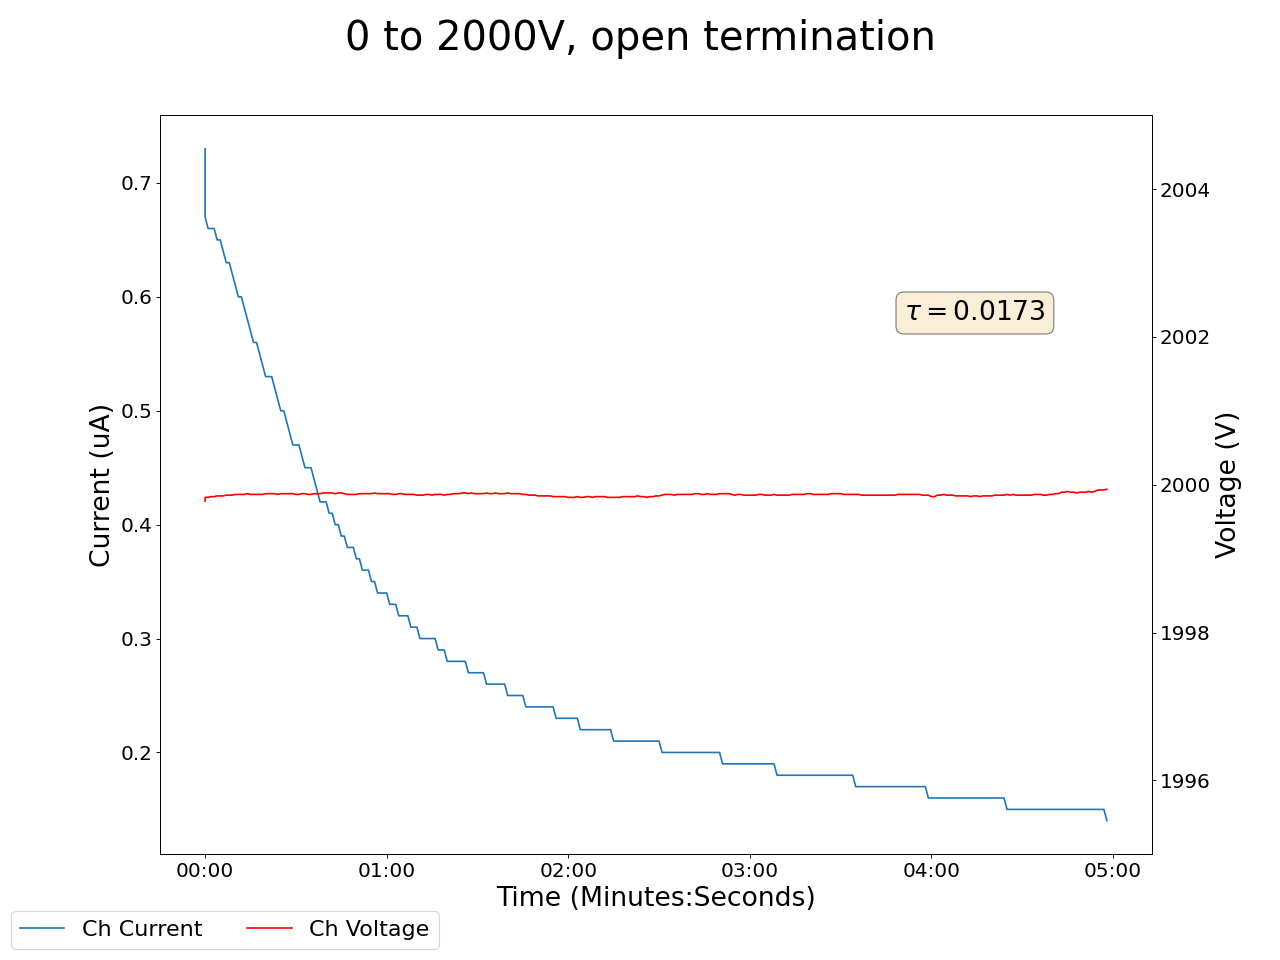

Source data for this figure (header and first rows):
2025-05-15 14:07:55.755281, 0.5099999904632568, 0.0, 0.1599999964237213, 0.0, 0.23000000417232513, 0.0, 0.23000000417232513, 0.0, 0.029999999329447746, 0.0, 0.0, 0.0, 0.23000000417232513, 0.0, 1999.780029296875, 0.7300000190734863, 0.0, 0.0, 0.0, 0.0, 0.33000001311302185, 0.0, 0.6700000166893005
2025-05-15 14:07:56.755175, 0.51, 0.0, 0.16, 0.0, 0.23, 0.0, 0.23, 0.0, 0.03, 0.0, 0.0, 0.0, 0.23, 0.0, 2000, 0.67, 0.0, 0.0, 0.0, 0.0, 0.33, 0.0, 0.67
2025-05-15 14:07:57.755175, 0.51, 0.0, 0.16, 0.0, 0.23, 0.0, 0.23, 0.0, 0.03, 0.0, 0.0, 0.0, 0.23, 0.0, 2000, 0.66, 0.0, 0.0, 0.0, 0.0, 0.33, 0.0, 0.67
2025-05-15 14:07:58.755175, 0.51, 0.0, 0.16, 0.0, 0.23, 0.0, 0.23, 0.0, 0.03, 0.0, 0.0, 0.0, 0.23, 0.0, 2000, 0.66, 0.0, 0.0, 0.0, 0.0, 0.33, 0.0, 0.67
2025-05-15 14:07:59.755175, 0.51, 0.0, 0.16, 0.0, 0.23, 0.0, 0.23, 0.0, 0.03, 0.0, 0.0, 0.0, 0.23, 0.0, 2000, 0.66, 0.0, 0.0, 0.0, 0.0, 0.33, 0.0, 0.67
2025-05-15 14:08:00.755175, 0.51, 0.0, 0.16, 0.0, 0.23, 0.0, 0.23, 0.0, 0.03, 0.0, 0.0, 0.0, 0.23, 0.0, 2000, 0.65, 0.0, 0.0, 0.0, 0.0, 0.33, 0.0, 0.67
2025-05-15 14:08:01.755175, 0.51, 0.0, 0.16, 0.0, 0.23, 0.0, 0.23, 0.0, 0.03, 0.0, 0.0, 0.0, 0.23, 0.0, 2000, 0.65, 0.0, 0.0, 0.0, 0.0, 0.33, 0.0, 0.67
2025-05-15 14:08:02.755174, 0.51, 0.0, 0.16, 0.0, 0.23, 0.0, 0.23, 0.0, 0.03, 0.0, 0.0, 0.0, 0.23, 0.0, 2000, 0.64, 0.0, 0.0, 0.0, 0.0, 0.33, 0.0, 0.67
2025-05-15 14:08:03.755174, 0.51, 0.0, 0.16, 0.0, 0.23, 0.0, 0.23, 0.0, 0.03, 0.0, 0.0, 0.0, 0.23, 0.0, 2000, 0.63, 0.0, 0.0, 0.0, 0.0, 0.33, 0.0, 0.67
2025-05-15 14:08:04.755174, 0.51, 0.0, 0.16, 0.0, 0.23, 0.0, 0.23, 0.0, 0.03, 0.0, 0.0, 0.0, 0.23, 0.0, 2000, 0.63, 0.0, 0.0, 0.0, 0.0, 0.33, 0.0, 0.67
2025-05-15 14:08:05.755175, 0.51, 0.0, 0.16, 0.0, 0.23, 0.0, 0.23, 0.0, 0.03, 0.0, 0.0, 0.0, 0.23, 0.0, 2000, 0.62, 0.0, 0.0, 0.0, 0.0, 0.33, 0.0, 0.67
2025-05-15 14:08:06.755175, 0.51, 0.0, 0.16, 0.0, 0.23, 0.0, 0.23, 0.0, 0.03, 0.0, 0.0, 0.0, 0.23, 0.0, 2000, 0.61, 0.0, 0.0, 0.0, 0.0, 0.33, 0.0, 0.67
2025-05-15 14:08:07.755176, 0.51, 0.0, 0.16, 0.0, 0.23, 0.0, 0.23, 0.0, 0.03, 0.0, 0.0, 0.0, 0.23, 0.0, 2000, 0.6, 0.0, 0.0, 0.0, 0.0, 0.33, 0.0, 0.67
2025-05-15 14:08:08.755175, 0.51, 0.0, 0.16, 0.0, 0.22, 0.0, 0.23, 0.0, 0.03, 0.0, 0.0, 0.0, 0.23, 0.0, 2000, 0.6, 0.0, 0.0, 0.0, 0.0, 0.33, 0.0, 0.67
2025-05-15 14:08:09.755175, 0.51, 0.0, 0.16, 0.0, 0.22, 0.0, 0.23, 0.0, 0.03, 0.0, 0.0, 0.0, 0.23, 0.0, 2000, 0.59, 0.0, 0.0, 0.0, 0.0, 0.33, 0.0, 0.67
2025-05-15 14:08:10.755176, 0.51, 0.0, 0.16, 0.0, 0.22, 0.0, 0.23, 0.0, 0.03, 0.0, 0.0, 0.0, 0.23, 0.0, 2000, 0.58, 0.0, 0.0, 0.0, 0.0, 0.33, 0.0, 0.67
2025-05-15 14:08:11.755175, 0.51, 0.0, 0.16, 0.0, 0.22, 0.0, 0.23, 0.0, 0.03, 0.0, 0.0, 0.0, 0.23, 0.0, 2000, 0.57, 0.0, 0.0, 0.0, 0.0, 0.33, 0.0, 0.67
2025-05-15 14:08:12.755175, 0.51, 0.0, 0.17, 0.0, 0.22, 0.0, 0.23, 0.0, 0.03, 0.0, 0.0, 0.0, 0.23, 0.0, 2000, 0.56, 0.0, 0.0, 0.0, 0.0, 0.33, 0.0, 0.67
2025-05-15 14:08:13.755175, 0.51, 0.0, 0.17, 0.0, 0.22, 0.0, 0.23, 0.0, 0.03, 0.0, 0.0, 0.0, 0.23, 0.0, 2000, 0.56, 0.0, 0.0, 0.0, 0.0, 0.33, 0.0, 0.67
2025-05-15 14:08:14.755175, 0.51, 0.0, 0.17, 0.0, 0.22, 0.0, 0.23, 0.0, 0.03, 0.0, 0.0, 0.0, 0.23, 0.0, 2000, 0.55, 0.0, 0.0, 0.0, 0.0, 0.33, 0.0, 0.67
2025-05-15 14:08:15.755175, 0.51, 0.0, 0.17, 0.0, 0.22, 0.0, 0.23, 0.0, 0.03, 0.0, 0.0, 0.0, 0.23, 0.0, 2000, 0.54, 0.0, 0.0, 0.0, 0.0, 0.33, 0.0, 0.67
2025-05-15 14:08:16.755175, 0.51, 0.0, 0.16, 0.0, 0.22, 0.0, 0.23, 0.0, 0.03, 0.0, 0.0, 0.0, 0.23, 0.0, 2000, 0.53, 0.0, 0.0, 0.0, 0.0, 0.33, 0.0, 0.67
2025-05-15 14:08:17.755175, 0.51, 0.0, 0.16, 0.0, 0.22, 0.0, 0.23, 0.0, 0.03, 0.0, 0.0, 0.0, 0.22, 0.0, 2000, 0.53, 0.0, 0.0, 0.0, 0.0, 0.33, 0.0, 0.67
2025-05-15 14:08:18.755175, 0.51, 0.0, 0.16, 0.0, 0.22, 0.0, 0.23, 0.0, 0.03, 0.0, 0.0, 0.0, 0.22, 0.0, 2000, 0.53, 0.0, 0.0, 0.0, 0.0, 0.33, 0.0, 0.67
2025-05-15 14:08:19.755175, 0.51, 0.0, 0.16, 0.0, 0.22, 0.0, 0.23, 0.0, 0.03, 0.0, 0.0, 0.0, 0.22, 0.0, 2000, 0.52, 0.0, 0.0, 0.0, 0.0, 0.33, 0.0, 0.67
2025-05-15 14:08:20.755176, 0.51, 0.0, 0.16, 0.0, 0.22, 0.0, 0.23, 0.0, 0.03, 0.0, 0.0, 0.0, 0.22, 0.0, 2000, 0.51, 0.0, 0.0, 0.0, 0.0, 0.33, 0.0, 0.67
2025-05-15 14:08:21.755175, 0.51, 0.0, 0.16, 0.0, 0.22, 0.0, 0.23, 0.0, 0.03, 0.0, 0.0, 0.0, 0.22, 0.0, 2000, 0.5, 0.0, 0.0, 0.0, 0.0, 0.33, 0.0, 0.67
2025-05-15 14:08:22.755175, 0.51, 0.0, 0.16, 0.0, 0.22, 0.0, 0.23, 0.0, 0.03, 0.0, 0.0, 0.0, 0.22, 0.0, 2000, 0.5, 0.0, 0.0, 0.0, 0.0, 0.33, 0.0, 0.67
2025-05-15 14:08:23.755175, 0.51, 0.0, 0.16, 0.0, 0.22, 0.0, 0.23, 0.0, 0.03, 0.0, 0.0, 0.0, 0.22, 0.0, 2000, 0.49, 0.0, 0.0, 0.0, 0.0, 0.33, 0.0, 0.67
2025-05-15 14:08:24.755175, 0.51, 0.0, 0.16, 0.0, 0.22, 0.0, 0.23, 0.0, 0.03, 0.0, 0.0, 0.0, 0.22, 0.0, 2000, 0.48, 0.0, 0.0, 0.0, 0.0, 0.33, 0.0, 0.67
2025-05-15 14:08:25.755175, 0.51, 0.0, 0.16, 0.0, 0.22, 0.0, 0.23, 0.0, 0.03, 0.0, 0.0, 0.0, 0.22, 0.0, 2000, 0.47, 0.0, 0.0, 0.0, 0.0, 0.33, 0.0, 0.67
2025-05-15 14:08:26.755175, 0.51, 0.0, 0.16, 0.0, 0.22, 0.0, 0.23, 0.0, 0.03, 0.0, 0.0, 0.0, 0.22, 0.0, 2000, 0.47, 0.0, 0.0, 0.0, 0.0, 0.33, 0.0, 0.67
2025-05-15 14:08:27.755175, 0.51, 0.0, 0.16, 0.0, 0.22, 0.0, 0.23, 0.0, 0.03, 0.0, 0.0, 0.0, 0.22, 0.0, 2000, 0.47, 0.0, 0.0, 0.0, 0.0, 0.33, 0.0, 0.67
2025-05-15 14:08:28.755175, 0.51, 0.0, 0.16, 0.0, 0.22, 0.0, 0.23, 0.0, 0.03, 0.0, 0.0, 0.0, 0.22, 0.0, 2000, 0.46, 0.0, 0.0, 0.0, 0.0, 0.33, 0.0, 0.67
2025-05-15 14:08:29.755175, 0.51, 0.0, 0.16, 0.0, 0.22, 0.0, 0.23, 0.0, 0.03, 0.0, 0.0, 0.0, 0.22, 0.0, 2000, 0.45, 0.0, 0.0, 0.0, 0.0, 0.33, 0.0, 0.67
2025-05-15 14:08:30.755175, 0.51, 0.0, 0.16, 0.0, 0.22, 0.0, 0.23, 0.0, 0.03, 0.0, 0.0, 0.0, 0.22, 0.0, 2000, 0.45, 0.0, 0.0, 0.0, 0.0, 0.33, 0.0, 0.67
2025-05-15 14:08:31.755175, 0.51, 0.0, 0.16, 0.0, 0.22, 0.0, 0.23, 0.0, 0.03, 0.0, 0.0, 0.0, 0.22, 0.0, 2000, 0.45, 0.0, 0.0, 0.0, 0.0, 0.33, 0.0, 0.67
2025-05-15 14:08:32.755174, 0.51, 0.0, 0.16, 0.0, 0.22, 0.0, 0.23, 0.0, 0.03, 0.0, 0.0, 0.0, 0.22, 0.0, 2000, 0.44, 0.0, 0.0, 0.0, 0.0, 0.33, 0.0, 0.67
2025-05-15 14:08:33.755175, 0.51, 0.0, 0.16, 0.0, 0.22, 0.0, 0.23, 0.0, 0.03, 0.0, 0.0, 0.0, 0.22, 0.0, 2000, 0.43, 0.0, 0.0, 0.0, 0.0, 0.33, 0.0, 0.67
2025-05-15 14:08:34.755175, 0.51, 0.0, 0.16, 0.0, 0.22, 0.0, 0.23, 0.0, 0.03, 0.0, 0.0, 0.0, 0.22, 0.0, 2000, 0.42, 0.0, 0.0, 0.0, 0.0, 0.33, 0.0, 0.67
2025-05-15 14:08:35.755175, 0.51, 0.0, 0.16, 0.0, 0.22, 0.0, 0.23, 0.0, 0.03, 0.0, 0.0, 0.0, 0.22, 0.0, 2000, 0.42, 0.0, 0.0, 0.0, 0.0, 0.33, 0.0, 0.67
2025-05-15 14:08:36.755174, 0.51, 0.0, 0.16, 0.0, 0.22, 0.0, 0.23, 0.0, 0.03, 0.0, 0.0, 0.0, 0.22, 0.0, 2000, 0.42, 0.0, 0.0, 0.0, 0.0, 0.33, 0.0, 0.67
2025-05-15 14:08:37.755176, 0.51, 0.0, 0.16, 0.0, 0.22, 0.0, 0.23, 0.0, 0.03, 0.0, 0.0, 0.0, 0.22, 0.0, 2000, 0.41, 0.0, 0.0, 0.0, 0.0, 0.33, 0.0, 0.67
2025-05-15 14:08:38.755175, 0.51, 0.0, 0.16, 0.0, 0.22, 0.0, 0.23, 0.0, 0.02, 0.0, 0.0, 0.0, 0.22, 0.0, 2000, 0.41, 0.0, 0.0, 0.0, 0.0, 0.33, 0.0, 0.67
2025-05-15 14:08:39.755176, 0.51, 0.0, 0.16, 0.0, 0.22, 0.0, 0.23, 0.0, 0.02, 0.0, 0.0, 0.0, 0.22, 0.0, 2000, 0.4, 0.0, 0.0, 0.0, 0.0, 0.33, 0.0, 0.67
2025-05-15 14:08:40.755175, 0.51, 0.0, 0.16, 0.0, 0.22, 0.0, 0.23, 0.0, 0.02, 0.0, 0.0, 0.0, 0.22, 0.0, 2000, 0.4, 0.0, 0.0, 0.0, 0.0, 0.33, 0.0, 0.67
2025-05-15 14:08:41.755175, 0.51, 0.0, 0.16, 0.0, 0.22, 0.0, 0.23, 0.0, 0.02, 0.0, 0.0, 0.0, 0.22, 0.0, 2000, 0.39, 0.0, 0.0, 0.0, 0.0, 0.33, 0.0, 0.67
2025-05-15 14:08:42.755176, 0.51, 0.0, 0.16, 0.0, 0.22, 0.0, 0.23, 0.0, 0.02, 0.0, 0.0, 0.0, 0.22, 0.0, 2000, 0.39, 0.0, 0.0, 0.0, 0.0, 0.33, 0.0, 0.67
2025-05-15 14:08:43.755175, 0.51, 0.0, 0.16, 0.0, 0.22, 0.0, 0.23, 0.0, 0.02, 0.0, 0.0, 0.0, 0.22, 0.0, 2000, 0.38, 0.0, 0.0, 0.0, 0.0, 0.33, 0.0, 0.67
2025-05-15 14:08:44.755175, 0.51, 0.0, 0.16, 0.0, 0.22, 0.0, 0.23, 0.0, 0.02, 0.0, 0.0, 0.0, 0.22, 0.0, 2000, 0.38, 0.0, 0.0, 0.0, 0.0, 0.33, 0.0, 0.67
2025-05-15 14:08:45.755175, 0.51, 0.0, 0.16, 0.0, 0.22, 0.0, 0.23, 0.0, 0.02, 0.0, 0.0, 0.0, 0.22, 0.0, 2000, 0.38, 0.0, 0.0, 0.0, 0.0, 0.33, 0.0, 0.67
2025-05-15 14:08:46.755175, 0.51, 0.0, 0.16, 0.0, 0.22, 0.0, 0.23, 0.0, 0.02, 0.0, 0.0, 0.0, 0.22, 0.0, 2000, 0.37, 0.0, 0.0, 0.0, 0.0, 0.33, 0.0, 0.67
2025-05-15 14:08:47.755175, 0.51, 0.0, 0.16, 0.0, 0.22, 0.0, 0.23, 0.0, 0.02, 0.0, 0.0, 0.0, 0.22, 0.0, 2000, 0.37, 0.0, 0.0, 0.0, 0.0, 0.33, 0.0, 0.67
2025-05-15 14:08:48.755176, 0.51, 0.0, 0.16, 0.0, 0.22, 0.0, 0.23, 0.0, 0.02, 0.0, 0.0, 0.0, 0.22, 0.0, 2000, 0.36, 0.0, 0.0, 0.0, 0.0, 0.33, 0.0, 0.67
2025-05-15 14:08:49.755175, 0.51, 0.0, 0.16, 0.0, 0.22, 0.0, 0.23, 0.0, 0.02, 0.0, 0.0, 0.0, 0.22, 0.0, 2000, 0.36, 0.0, 0.0, 0.0, 0.0, 0.33, 0.0, 0.67
2025-05-15 14:08:50.755175, 0.51, 0.0, 0.16, 0.0, 0.22, 0.0, 0.23, 0.0, 0.02, 0.0, 0.0, 0.0, 0.22, 0.0, 2000, 0.36, 0.0, 0.0, 0.0, 0.0, 0.33, 0.0, 0.67
2025-05-15 14:08:51.755174, 0.51, 0.0, 0.16, 0.0, 0.22, 0.0, 0.23, 0.0, 0.02, 0.0, 0.0, 0.0, 0.22, 0.0, 2000, 0.35, 0.0, 0.0, 0.0, 0.0, 0.33, 0.0, 0.67
2025-05-15 14:08:52.755174, 0.51, 0.0, 0.16, 0.0, 0.22, 0.0, 0.23, 0.0, 0.02, 0.0, 0.0, 0.0, 0.22, 0.0, 2000, 0.35, 0.0, 0.0, 0.0, 0.0, 0.33, 0.0, 0.67
2025-05-15 14:08:53.755174, 0.51, 0.0, 0.16, 0.0, 0.22, 0.0, 0.23, 0.0, 0.02, 0.0, 0.0, 0.0, 0.22, 0.0, 2000, 0.34, 0.0, 0.0, 0.0, 0.0, 0.33, 0.0, 0.67
2025-05-15 14:08:54.755174, 0.51, 0.0, 0.16, 0.0, 0.22, 0.0, 0.23, 0.0, 0.02, 0.0, 0.0, 0.0, 0.22, 0.0, 2000, 0.34, 0.0, 0.0, 0.0, 0.0, 0.33, 0.0, 0.67
2025-05-15 14:08:55.755174, 0.51, 0.0, 0.16, 0.0, 0.22, 0.0, 0.23, 0.0, 0.02, 0.0, 0.0, 0.0, 0.22, 0.0, 2000, 0.34, 0.0, 0.0, 0.0, 0.0, 0.33, 0.0, 0.67
... 239 more rows
